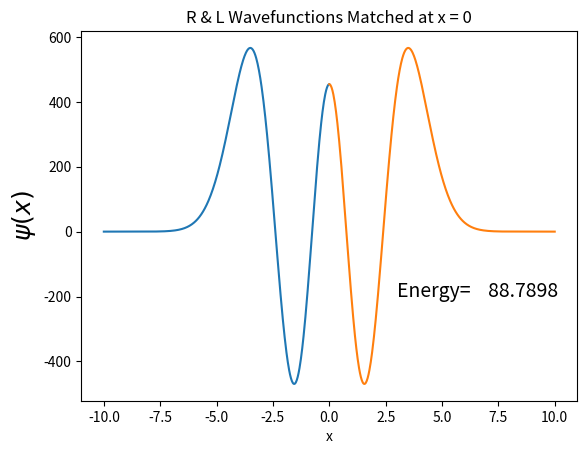

Python code for this plot:
""" From "COMPUTATIONAL PHYSICS" & "COMPUTER PROBLEMS in PHYSICS"
[redacted]
[redacted]
[redacted]
    Please respect copyright & acknowledge our work."""

# QuantumNumerov.py: quantum bound state via Numerov algorithm
# General method, but here for HO V(x)= 9.4*x*x/2
# hbarc* omega=hbarc*sqrt(k/m)=19.733,  r mc**2=940 MeV, k=9.4
# E =(N+1/2)hbarc*omega = (N+1/2)19.733, N even, change N odd 

from numpy import *
import numpy as np, matplotlib.pyplot as plt

n = 1000; m = 2;  imax = 100;  Xleft0 = -10; Xright0 = 10
h  = 0.02; amin= 81.; amax = 92.;  e = amin;  de  = 0.01
eps=  1e-4; im = 500; nl = im + 2;  nr = n - im + 2
xmax = 5.0                    
print("nl, nr",nl, nr)
print(h)

xLeft = arange(-10,0.02,0.02); xRight = arange(10,0.02,-0.02)
xp = arange(-10,10,0.02)         # Bisection interval
uL =  zeros((503),float);   uR =  zeros([503],float)
k2L = zeros([1000],float);  k2R = zeros([1000],float)       
uL[0] = 0; uL[1] =0.00001;  uR[0] = 0; uR[1] = 0.00001                  

def V(x):                    # Potential harmonic oscillator
    v = 4.7*x*x                  
    return v

def setk2(e):                # Sets k2L=(sqrt(e-V))^2 and k2R 
    for i in range(0,n):         
       xLeft = Xleft0 + i*h
       xr = Xright0 - i*h
       fact=0.04829  # 2 m*c**2/hbarc**2=2*940/(197.33)**2
       k2L[i] = fact*(e-V(xLeft))
       k2R[i] = fact*(e-V(xr))

def Numerov (n,h,k2,u,e):            
    setk2(e)
    b=(h**2)/12.0                                # L & R Psi
    for i in range( 1,n):  
        u[i+1]=(2*u[i]*(1-5.*b*k2[i])-(1+b*k2[i-1])*u[i-1])/(1+b*k2[i+1])
 
def diff(e):
   Numerov (nl,h,k2L,uL,e)              # Left wf
   Numerov (nr,h,k2R,uR,e)              # Right wf
   f0 = (uR[nr-1]+uL[nl-1]-uR[nr-3]-uL[nl-3])/(h*uR[nr-2])
   return f0

istep = 0
x1 = arange(-10,.02,0.02);   x2 = arange(10,-0.02,-0.02)
fig = plt.figure()                        
ax = fig.add_subplot(111)
ax.grid()

while abs(diff(e)) > eps :       # Bisection algorithm
    e =(amin + amax)/2                
    print(e,istep)
    if diff(e)*diff(amax) > 0: amax = e  
    else: amin = e
    ax.clear()   
    plt.text(3,-200,'Energy= %10.4f'%(e),fontsize=14)
    plt.plot(x1,uL[:-2])
    plt.plot(x2,uR[:-2])
    plt.xlabel('x')
    plt.ylabel('$\psi(x) $',fontsize=18)
    plt.title('R & L Wavefunctions Matched at x = 0')
    istep = istep+1    
    plt.pause(0.8)  # Pause to delay figures
plt.show() 
